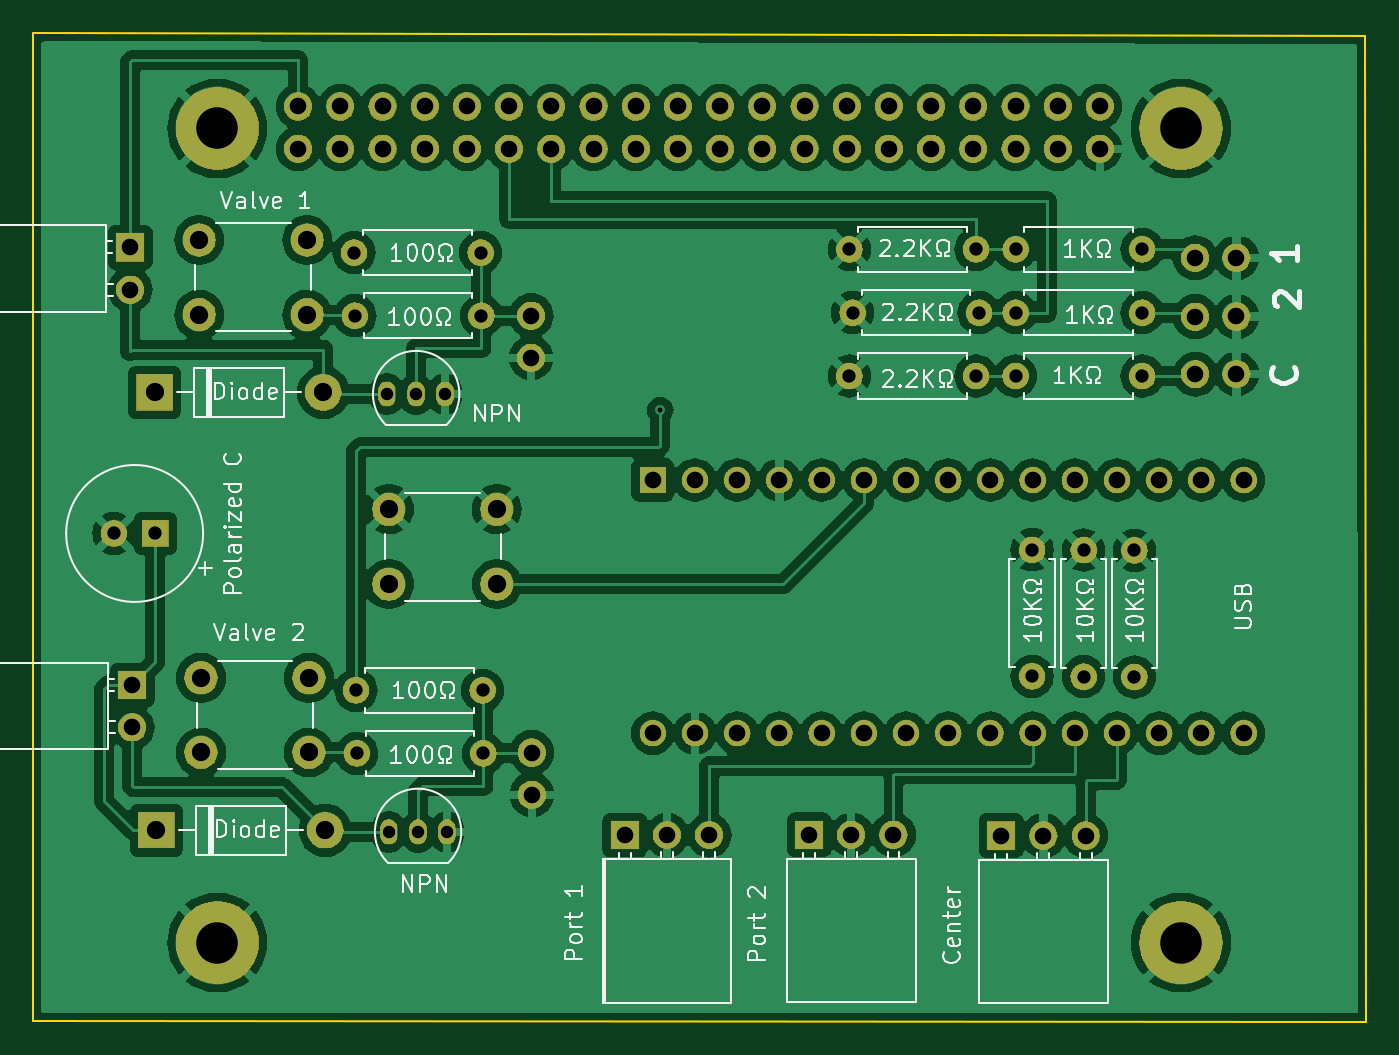
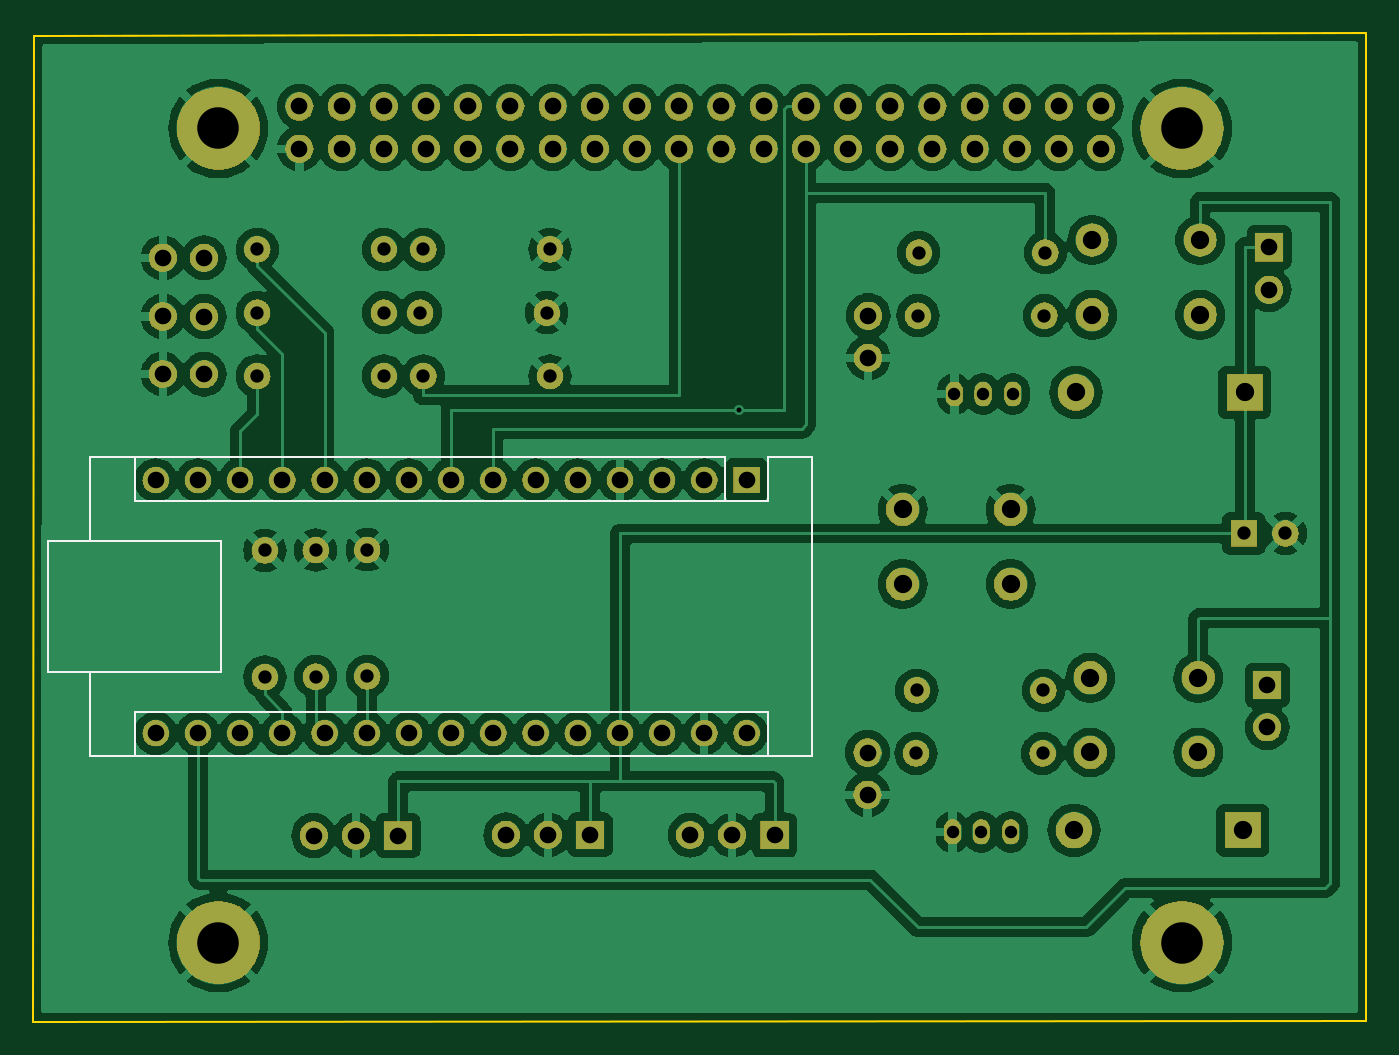
Circuit board: 11 layer files. Board 80.2 x 59.5 mm.
- bottom_mask: Lick_Valves_final-B_Mask.gbs (234877 bytes)
- paste: Lick_Valves_final-B_Paste.gbp (511 bytes)
- bottom_silk: Lick_Valves_final-B_Silkscreen.gbo (5882 bytes)
- bottom_copper: Lick_Valves_final-Back.gbl (205547 bytes)
- outline: Lick_Valves_final-Edge_Cuts.gm1 (758 bytes)
- top_mask: Lick_Valves_final-F_Mask.gts (234877 bytes)
- paste: Lick_Valves_final-F_Paste.gtp (511 bytes)
- top_silk: Lick_Valves_final-F_Silkscreen.gto (73598 bytes)
- top_copper: Lick_Valves_final-Front.gtl (206421 bytes)
- drill: Lick_Valves_final-NPTH.drl (281 bytes)
- drill: Lick_Valves_final-PTH.drl (2963 bytes)

=== bottom_mask: Lick_Valves_final-B_Mask.gbs (234877 bytes, source omitted) ===
=== paste: Lick_Valves_final-B_Paste.gbp ===
G04 #@! TF.GenerationSoftware,KiCad,Pcbnew,8.0.8*
G04 #@! TF.CreationDate,2025-05-09T16:42:09+03:00*
G04 #@! TF.ProjectId,Lick_Valves_final,4c69636b-5f56-4616-9c76-65735f66696e,rev?*
G04 #@! TF.SameCoordinates,Original*
G04 #@! TF.FileFunction,Paste,Bot*
G04 #@! TF.FilePolarity,Positive*
%FSLAX46Y46*%
G04 Gerber Fmt 4.6, Leading zero omitted, Abs format (unit mm)*
G04 Created by KiCad (PCBNEW 8.0.8) date 2025-05-09 16:42:09*
%MOMM*%
%LPD*%
G01*
G04 APERTURE LIST*
G04 APERTURE END LIST*
M02*

=== bottom_silk: Lick_Valves_final-B_Silkscreen.gbo ===
G04 #@! TF.GenerationSoftware,KiCad,Pcbnew,8.0.8*
G04 #@! TF.CreationDate,2025-05-09T16:42:09+03:00*
G04 #@! TF.ProjectId,Lick_Valves_final,4c69636b-5f56-4616-9c76-65735f66696e,rev?*
G04 #@! TF.SameCoordinates,Original*
G04 #@! TF.FileFunction,Legend,Bot*
G04 #@! TF.FilePolarity,Positive*
%FSLAX46Y46*%
G04 Gerber Fmt 4.6, Leading zero omitted, Abs format (unit mm)*
G04 Created by KiCad (PCBNEW 8.0.8) date 2025-05-09 16:42:09*
%MOMM*%
%LPD*%
G01*
G04 APERTURE LIST*
%ADD10C,0.120000*%
%ADD11O,1.700000X1.700000*%
%ADD12C,1.600000*%
%ADD13O,1.600000X1.600000*%
%ADD14R,1.700000X1.700000*%
%ADD15C,2.000000*%
%ADD16R,1.600000X1.600000*%
%ADD17R,2.200000X2.200000*%
%ADD18O,2.200000X2.200000*%
%ADD19O,1.050000X1.500000*%
%ADD20C,1.700000*%
%ADD21C,5.000000*%
G04 APERTURE END LIST*
D10*
X63370000Y-105290000D02*
X63370000Y-123330000D01*
X63370000Y-123330000D02*
X106810000Y-123330000D01*
X66040000Y-105290000D02*
X63370000Y-105290000D01*
X66040000Y-105290000D02*
X66040000Y-107960000D01*
X66040000Y-107960000D02*
X68580000Y-107960000D01*
X66040000Y-123330000D02*
X66040000Y-120660000D01*
X68580000Y-105290000D02*
X68580000Y-107960000D01*
X98930000Y-110370000D02*
X109350000Y-110370000D01*
X98930000Y-118250000D02*
X98930000Y-110370000D01*
X104140000Y-105290000D02*
X104140000Y-107960000D01*
X104140000Y-107960000D02*
X68580000Y-107960000D01*
X104140000Y-120660000D02*
X66040000Y-120660000D01*
X104140000Y-123330000D02*
X104140000Y-120660000D01*
X106810000Y-105290000D02*
X68580000Y-105290000D01*
X106810000Y-110370000D02*
X106810000Y-105290000D01*
X106810000Y-118250000D02*
X106810000Y-123330000D01*
X109350000Y-110370000D02*
X109350000Y-118250000D01*
X109350000Y-118250000D02*
X98930000Y-118250000D01*
%LPC*%
D11*
X60027500Y-125635000D03*
X60027500Y-123095000D03*
D12*
X56995000Y-96800000D03*
D13*
X49375000Y-96800000D03*
D14*
X35855000Y-92690000D03*
D11*
X35855000Y-95230000D03*
D14*
X35970000Y-119040000D03*
D11*
X35970000Y-121580000D03*
D12*
X49440000Y-119350000D03*
D13*
X57060000Y-119350000D03*
D15*
X40120000Y-118590000D03*
X46620000Y-118590000D03*
X40120000Y-123090000D03*
X46620000Y-123090000D03*
D16*
X37370000Y-109910000D03*
D12*
X34870000Y-109910000D03*
D14*
X65625000Y-128060000D03*
D11*
X68165000Y-128060000D03*
X70705000Y-128060000D03*
D15*
X51420000Y-108460000D03*
X57920000Y-108460000D03*
X51420000Y-112960000D03*
X57920000Y-112960000D03*
D17*
X37320000Y-101420000D03*
D18*
X47480000Y-101420000D03*
D15*
X40005000Y-92240000D03*
X46505000Y-92240000D03*
X40005000Y-96740000D03*
X46505000Y-96740000D03*
D12*
X90140000Y-110890000D03*
D13*
X90140000Y-118510000D03*
D12*
X57110000Y-123150000D03*
D13*
X49490000Y-123150000D03*
D12*
X49325000Y-93000000D03*
D13*
X56945000Y-93000000D03*
D12*
X89140000Y-96620000D03*
D13*
X96760000Y-96620000D03*
D19*
X51295000Y-101520000D03*
X53065000Y-101520000D03*
X54795000Y-101520000D03*
D14*
X76715000Y-128050000D03*
D11*
X79255000Y-128050000D03*
X81795000Y-128050000D03*
D12*
X79140000Y-92810000D03*
D13*
X86760000Y-92810000D03*
D11*
X59980000Y-99340000D03*
X59980000Y-96800000D03*
D12*
X79140000Y-100430000D03*
D13*
X86760000Y-100430000D03*
D12*
X89140000Y-100430000D03*
D13*
X96760000Y-100430000D03*
D19*
X51410000Y-127870000D03*
X53180000Y-127870000D03*
X54910000Y-127870000D03*
D14*
X88280000Y-128090000D03*
D11*
X90820000Y-128090000D03*
X93360000Y-128090000D03*
X99960000Y-93320000D03*
X99960000Y-96860000D03*
X99960000Y-100320000D03*
D12*
X89140000Y-92810000D03*
D13*
X96760000Y-92810000D03*
D17*
X37435000Y-127770000D03*
D18*
X47595000Y-127770000D03*
D11*
X102440000Y-93310000D03*
X102440000Y-96850000D03*
X102440000Y-100310000D03*
D12*
X96300000Y-110930000D03*
D13*
X96300000Y-118550000D03*
D12*
X93240000Y-110910000D03*
D13*
X93240000Y-118530000D03*
D12*
X79330000Y-96620000D03*
D13*
X86950000Y-96620000D03*
D20*
X45960000Y-86750000D03*
D11*
X45960000Y-84210000D03*
X48500000Y-86750000D03*
X48500000Y-84210000D03*
X51040000Y-86750000D03*
X51040000Y-84210000D03*
X53580000Y-86750000D03*
X53580000Y-84210000D03*
X56120000Y-86750000D03*
X56120000Y-84210000D03*
X58660000Y-86750000D03*
X58660000Y-84210000D03*
X61200000Y-86750000D03*
X61200000Y-84210000D03*
X63740000Y-86750000D03*
X63740000Y-84210000D03*
X66280000Y-86750000D03*
X66280000Y-84210000D03*
X68820000Y-86750000D03*
X68820000Y-84210000D03*
X71360000Y-86750000D03*
X71360000Y-84210000D03*
X73900000Y-86750000D03*
X73900000Y-84210000D03*
X76440000Y-86750000D03*
X76440000Y-84210000D03*
X78980000Y-86750000D03*
X78980000Y-84210000D03*
X81520000Y-86750000D03*
X81520000Y-84210000D03*
X84060000Y-86750000D03*
X84060000Y-84210000D03*
X86600000Y-86750000D03*
X86600000Y-84210000D03*
X89140000Y-86750000D03*
X89140000Y-84210000D03*
X91680000Y-86750000D03*
X91680000Y-84210000D03*
X94220000Y-86750000D03*
X94220000Y-84210000D03*
D16*
X67310000Y-106690000D03*
D13*
X69850000Y-106690000D03*
X72390000Y-106690000D03*
X74930000Y-106690000D03*
X77470000Y-106690000D03*
X80010000Y-106690000D03*
X82550000Y-106690000D03*
X85090000Y-106690000D03*
X87630000Y-106690000D03*
X90170000Y-106690000D03*
X92710000Y-106690000D03*
X95250000Y-106690000D03*
X97790000Y-106690000D03*
X100330000Y-106690000D03*
X102870000Y-106690000D03*
X102870000Y-121930000D03*
X100330000Y-121930000D03*
X97790000Y-121930000D03*
X95250000Y-121930000D03*
X92710000Y-121930000D03*
X90170000Y-121930000D03*
X87630000Y-121930000D03*
X85090000Y-121930000D03*
X82550000Y-121930000D03*
X80010000Y-121930000D03*
X77470000Y-121930000D03*
X74930000Y-121930000D03*
X72390000Y-121930000D03*
X69850000Y-121930000D03*
X67310000Y-121930000D03*
D21*
X41100000Y-85530000D03*
X99100000Y-85530000D03*
X41100000Y-134530000D03*
X99100000Y-134530000D03*
%LPD*%
M02*

=== bottom_copper: Lick_Valves_final-Back.gbl (205547 bytes, source omitted) ===
=== outline: Lick_Valves_final-Edge_Cuts.gm1 ===
G04 #@! TF.GenerationSoftware,KiCad,Pcbnew,8.0.8*
G04 #@! TF.CreationDate,2025-05-09T16:42:09+03:00*
G04 #@! TF.ProjectId,Lick_Valves_final,4c69636b-5f56-4616-9c76-65735f66696e,rev?*
G04 #@! TF.SameCoordinates,Original*
G04 #@! TF.FileFunction,Profile,NP*
%FSLAX46Y46*%
G04 Gerber Fmt 4.6, Leading zero omitted, Abs format (unit mm)*
G04 Created by KiCad (PCBNEW 8.0.8) date 2025-05-09 16:42:09*
%MOMM*%
%LPD*%
G01*
G04 APERTURE LIST*
G04 #@! TA.AperFunction,Profile*
%ADD10C,0.150000*%
G04 #@! TD*
G04 APERTURE END LIST*
D10*
X110190000Y-79950000D02*
X30010000Y-79790000D01*
X30010000Y-139260000D02*
X110250000Y-139300000D01*
X30010000Y-79790000D02*
X30010000Y-139260000D01*
X110250000Y-139300000D02*
X110190000Y-79950000D01*
M02*

=== top_mask: Lick_Valves_final-F_Mask.gts (234877 bytes, source omitted) ===
=== paste: Lick_Valves_final-F_Paste.gtp ===
G04 #@! TF.GenerationSoftware,KiCad,Pcbnew,8.0.8*
G04 #@! TF.CreationDate,2025-05-09T16:42:09+03:00*
G04 #@! TF.ProjectId,Lick_Valves_final,4c69636b-5f56-4616-9c76-65735f66696e,rev?*
G04 #@! TF.SameCoordinates,Original*
G04 #@! TF.FileFunction,Paste,Top*
G04 #@! TF.FilePolarity,Positive*
%FSLAX46Y46*%
G04 Gerber Fmt 4.6, Leading zero omitted, Abs format (unit mm)*
G04 Created by KiCad (PCBNEW 8.0.8) date 2025-05-09 16:42:09*
%MOMM*%
%LPD*%
G01*
G04 APERTURE LIST*
G04 APERTURE END LIST*
M02*

=== top_silk: Lick_Valves_final-F_Silkscreen.gto (73598 bytes, source omitted) ===
=== top_copper: Lick_Valves_final-Front.gtl (206421 bytes, source omitted) ===
=== drill: Lick_Valves_final-NPTH.drl ===
M48
; DRILL file {KiCad 8.0.8} date 2025-05-09T16:41:30+0300
; FORMAT={-:-/ absolute / metric / decimal}
; #@! TF.CreationDate,2025-05-09T16:41:30+03:00
; #@! TF.GenerationSoftware,Kicad,Pcbnew,8.0.8
; #@! TF.FileFunction,NonPlated,1,4,NPTH
FMAT,2
METRIC
%
G90
G05
M30

=== drill: Lick_Valves_final-PTH.drl ===
M48
; DRILL file {KiCad 8.0.8} date 2025-05-09T16:41:30+0300
; FORMAT={-:-/ absolute / metric / decimal}
; #@! TF.CreationDate,2025-05-09T16:41:30+03:00
; #@! TF.GenerationSoftware,Kicad,Pcbnew,8.0.8
; #@! TF.FileFunction,Plated,1,4,PTH
FMAT,2
METRIC
; #@! TA.AperFunction,Plated,PTH,ViaDrill
T1C0.300
; #@! TA.AperFunction,Plated,PTH,ComponentDrill
T2C0.750
; #@! TA.AperFunction,Plated,PTH,ComponentDrill
T3C0.800
; #@! TA.AperFunction,Plated,PTH,ComponentDrill
T4C1.000
; #@! TA.AperFunction,Plated,PTH,ComponentDrill
T5C1.100
; #@! TA.AperFunction,Plated,PTH,ComponentDrill
T6C2.500
%
G90
G05
T1
X67.75Y-102.5
T2
X51.295Y-101.52
X51.41Y-127.87
X53.065Y-101.52
X53.18Y-127.87
X54.795Y-101.52
X54.91Y-127.87
T3
X34.87Y-109.91
X37.37Y-109.91
X49.325Y-93.0
X49.375Y-96.8
X49.44Y-119.35
X49.49Y-123.15
X56.945Y-93.0
X56.995Y-96.8
X57.06Y-119.35
X57.11Y-123.15
X79.14Y-92.81
X79.14Y-100.43
X79.33Y-96.62
X86.76Y-92.81
X86.76Y-100.43
X86.95Y-96.62
X89.14Y-92.81
X89.14Y-96.62
X89.14Y-100.43
X90.14Y-110.89
X90.14Y-118.51
X93.24Y-110.91
X93.24Y-118.53
X96.3Y-110.93
X96.3Y-118.55
X96.76Y-92.81
X96.76Y-96.62
X96.76Y-100.43
T4
X35.855Y-92.69
X35.855Y-95.23
X35.97Y-119.04
X35.97Y-121.58
X45.96Y-84.21
X45.96Y-86.75
X48.5Y-84.21
X48.5Y-86.75
X51.04Y-84.21
X51.04Y-86.75
X53.58Y-84.21
X53.58Y-86.75
X56.12Y-84.21
X56.12Y-86.75
X58.66Y-84.21
X58.66Y-86.75
X59.98Y-96.8
X59.98Y-99.34
X60.027Y-123.095
X60.027Y-125.635
X61.2Y-84.21
X61.2Y-86.75
X63.74Y-84.21
X63.74Y-86.75
X65.625Y-128.06
X66.28Y-84.21
X66.28Y-86.75
X67.31Y-106.69
X67.31Y-121.93
X68.165Y-128.06
X68.82Y-84.21
X68.82Y-86.75
X69.85Y-106.69
X69.85Y-121.93
X70.705Y-128.06
X71.36Y-84.21
X71.36Y-86.75
X72.39Y-106.69
X72.39Y-121.93
X73.9Y-84.21
X73.9Y-86.75
X74.93Y-106.69
X74.93Y-121.93
X76.44Y-84.21
X76.44Y-86.75
X76.715Y-128.05
X77.47Y-106.69
X77.47Y-121.93
X78.98Y-84.21
X78.98Y-86.75
X79.255Y-128.05
X80.01Y-106.69
X80.01Y-121.93
X81.52Y-84.21
X81.52Y-86.75
X81.795Y-128.05
X82.55Y-106.69
X82.55Y-121.93
X84.06Y-84.21
X84.06Y-86.75
X85.09Y-106.69
X85.09Y-121.93
X86.6Y-84.21
X86.6Y-86.75
X87.63Y-106.69
X87.63Y-121.93
X88.28Y-128.09
X89.14Y-84.21
X89.14Y-86.75
X90.17Y-106.69
X90.17Y-121.93
X90.82Y-128.09
X91.68Y-84.21
X91.68Y-86.75
X92.71Y-106.69
X92.71Y-121.93
X93.36Y-128.09
X94.22Y-84.21
X94.22Y-86.75
X95.25Y-106.69
X95.25Y-121.93
X97.79Y-106.69
X97.79Y-121.93
X99.96Y-93.32
X99.96Y-96.86
X99.96Y-100.32
X100.33Y-106.69
X100.33Y-121.93
X102.44Y-93.31
X102.44Y-96.85
X102.44Y-100.31
X102.87Y-106.69
X102.87Y-121.93
T5
X37.32Y-101.42
X37.435Y-127.77
X40.005Y-92.24
X40.005Y-96.74
X40.12Y-118.59
X40.12Y-123.09
X46.505Y-92.24
X46.505Y-96.74
X46.62Y-118.59
X46.62Y-123.09
X47.48Y-101.42
X47.595Y-127.77
X51.42Y-108.46
X51.42Y-112.96
X57.92Y-108.46
X57.92Y-112.96
T6
X41.1Y-85.53
X41.1Y-134.53
X99.1Y-85.53
X99.1Y-134.53
M30

